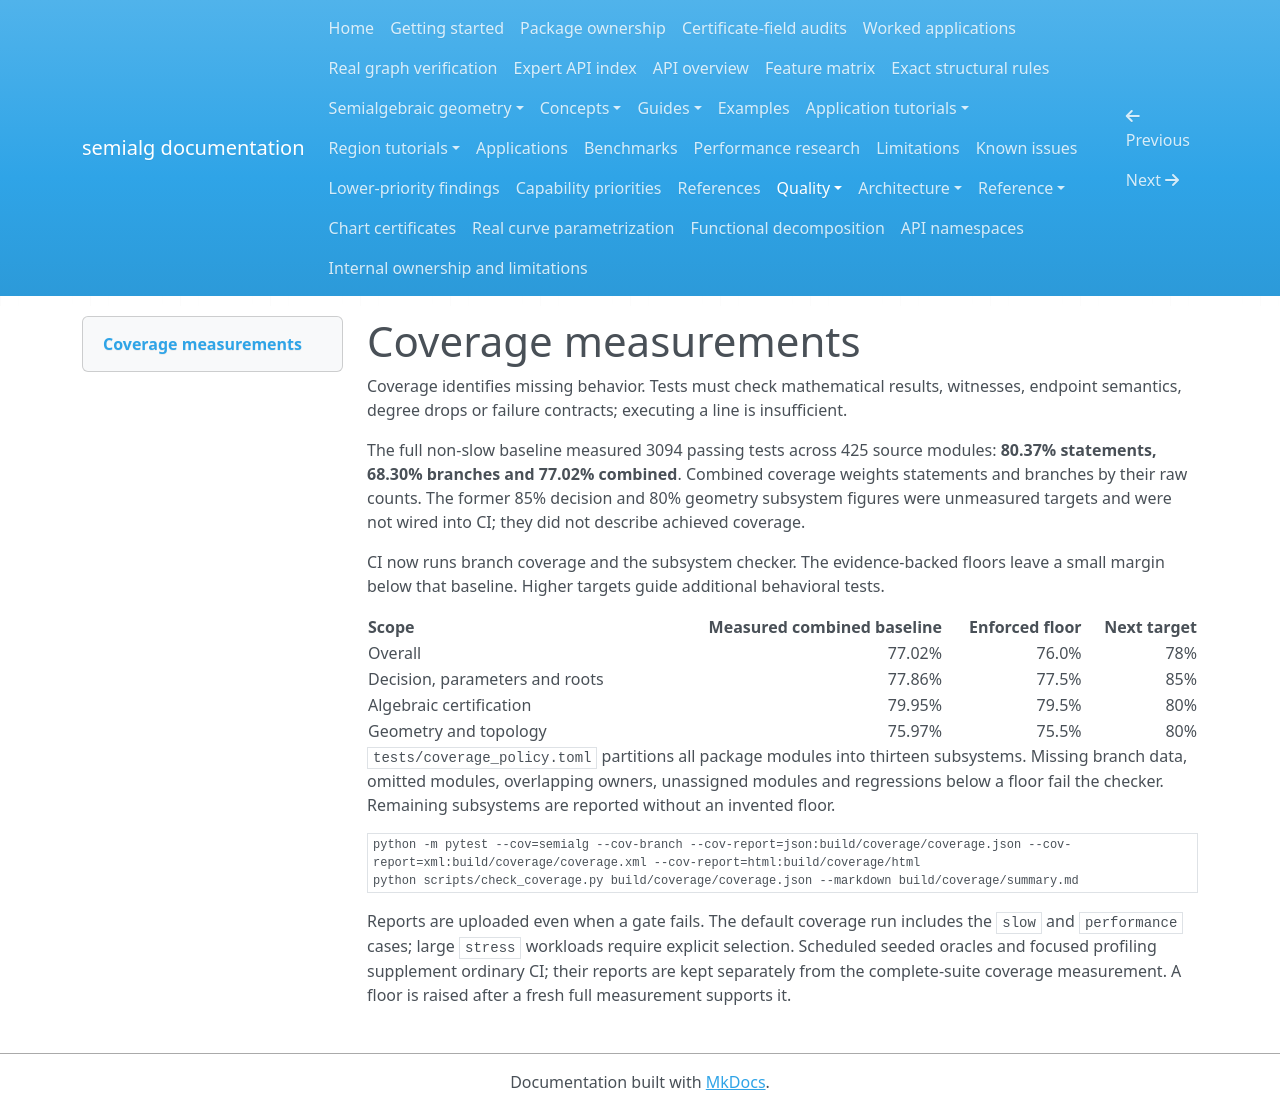

repository: BhuvaneshBhatt/semialg · page: quality/coverage_measurements/index.html · generator: mkdocs

# Coverage measurements

Coverage identifies missing behavior. Tests must check mathematical results, witnesses, endpoint semantics, degree drops or failure contracts; executing a line is insufficient.

The full non-slow baseline measured 3094 passing tests across 425 source modules: **80.37% statements, 68.30% branches and 77.02% combined**. Combined coverage weights statements and branches by their raw counts. The former 85% decision and 80% geometry subsystem figures were unmeasured targets and were not wired into CI; they did not describe achieved coverage.

CI now runs branch coverage and the subsystem checker. The evidence-backed floors leave a small margin below that baseline. Higher targets guide additional behavioral tests.

| Scope | Measured combined baseline | Enforced floor | Next target |
| --- | ---: | ---: | ---: |
| Overall | 77.02% | 76.0% | 78% |
| Decision, parameters and roots | 77.86% | 77.5% | 85% |
| Algebraic certification | 79.95% | 79.5% | 80% |
| Geometry and topology | 75.97% | 75.5% | 80% |

`tests/coverage_policy.toml` partitions all package modules into thirteen subsystems. Missing branch data, omitted modules, overlapping owners, unassigned modules and regressions below a floor fail the checker. Remaining subsystems are reported without an invented floor.

```sh
python -m pytest --cov=semialg --cov-branch --cov-report=json:build/coverage/coverage.json --cov-report=xml:build/coverage/coverage.xml --cov-report=html:build/coverage/html
python scripts/check_coverage.py build/coverage/coverage.json --markdown build/coverage/summary.md
```

Reports are uploaded even when a gate fails. The default coverage run includes the `slow` and `performance` cases; large `stress` workloads require explicit selection. Scheduled seeded oracles and focused profiling supplement ordinary CI; their reports are kept separately from the complete-suite coverage measurement. A floor is raised after a fresh full measurement supports it.
